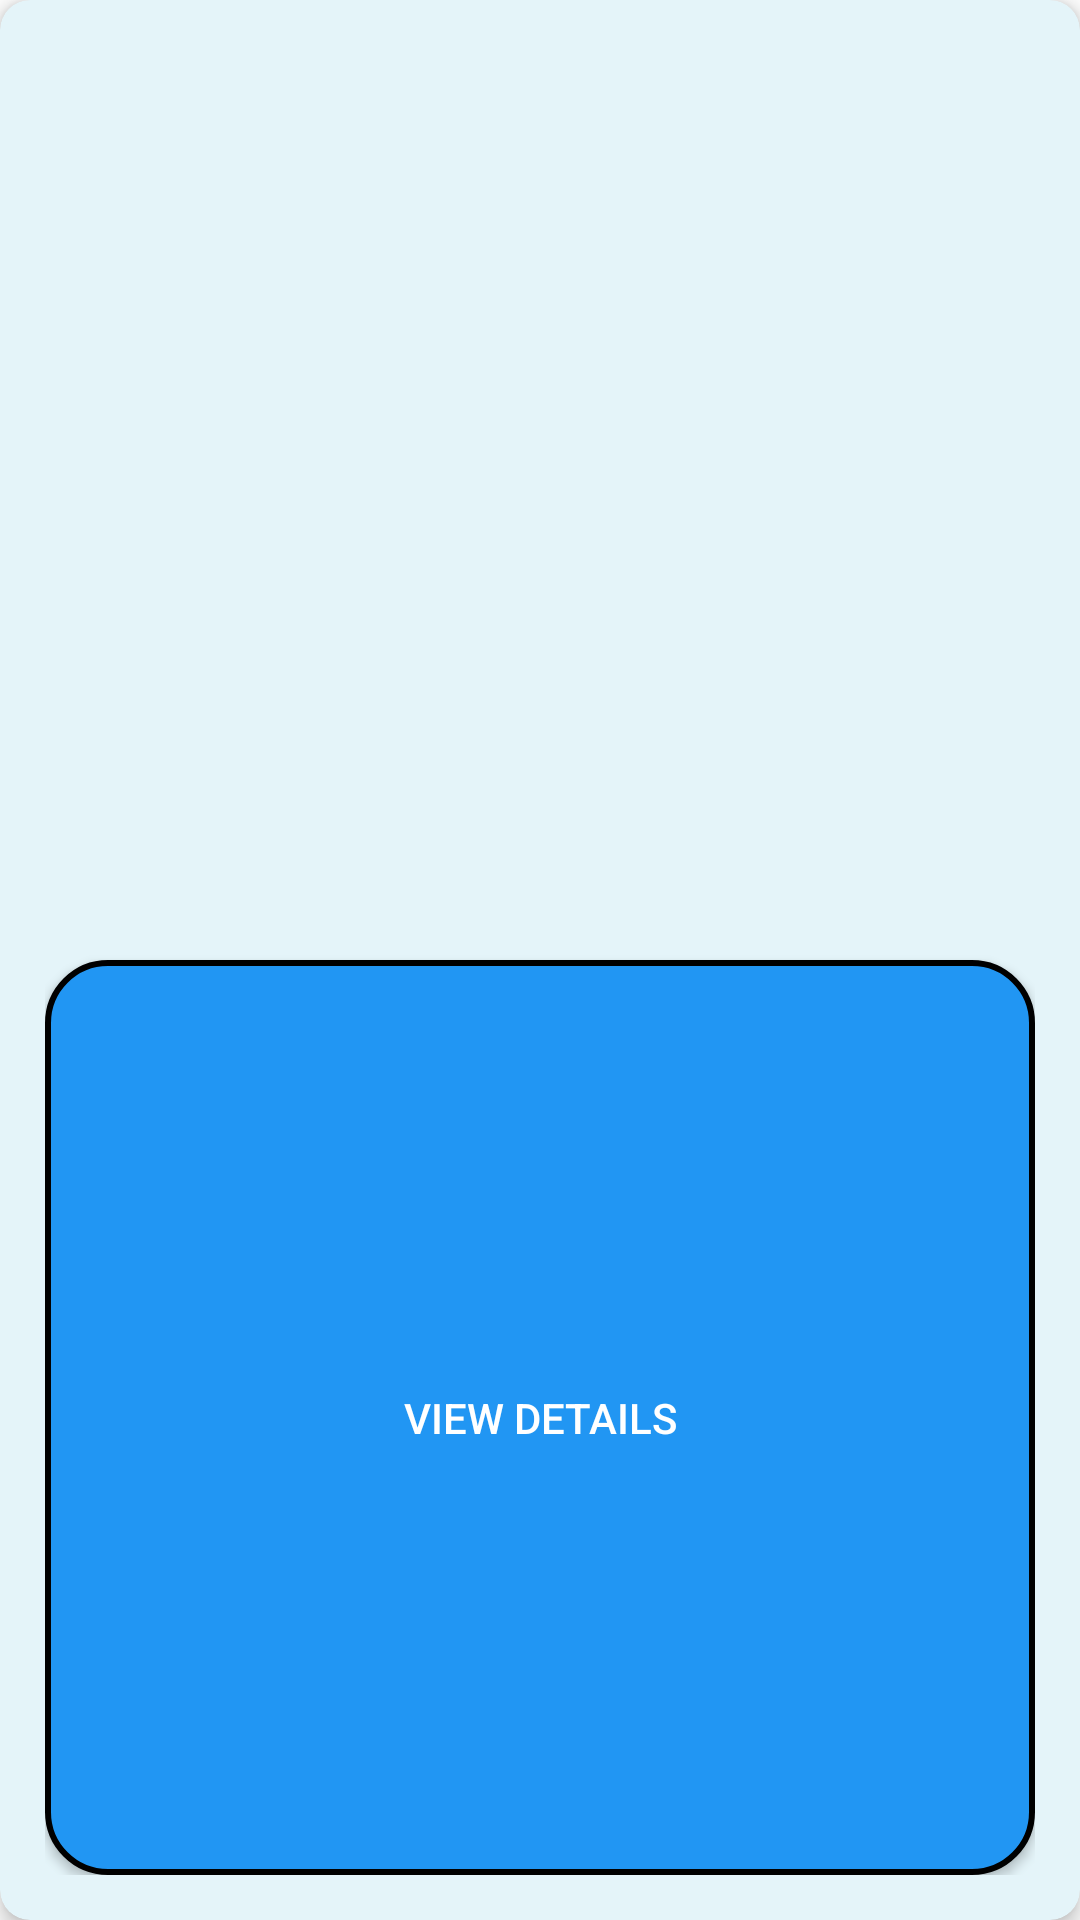

Here is an Android app screen rendered from its layout file. Give the layout XML and the strings, colors and styles it references.
<!-- AndroidManifest.xml: application theme Theme.EcommerceNovare -->
<!-- res/layout/product_item.xml -->
<?xml version="1.0" encoding="utf-8"?>
<androidx.cardview.widget.CardView xmlns:android="http://schemas.android.com/apk/res/android"
    android:layout_width="match_parent"
    xmlns:app="http://schemas.android.com/apk/res-auto"
    app:cardCornerRadius="10dp"
    app:cardElevation="4dp"
    app:cardBackgroundColor="#E4F4F9"
    android:layout_height="240dp"
    android:layout_margin="4dp">

    <LinearLayout
        android:layout_width="match_parent"
        android:layout_height="match_parent"
        android:orientation="vertical"
        android:padding="15dp">
    <androidx.appcompat.widget.AppCompatTextView
        android:id="@+id/product_name"
        android:layout_width="match_parent"
        android:layout_height="0dp"
        android:layout_weight ="1"
        android:textSize="18sp"
        android:textColor="@color/black"
        android:textStyle="bold"
        android:paddingBottom="10dp"/>

    <androidx.appcompat.widget.AppCompatButton
        android:id="@+id/view_product_button"
        android:layout_width="match_parent"
        android:layout_height="0dp"
        android:layout_weight ="1"
        android:textColor="#FFFFFF"
        android:background="@drawable/round_corner_button"
        android:padding="10dp"
        android:layout_gravity="end"
        android:text="View Details"/>
    </LinearLayout>
</androidx.cardview.widget.CardView>
<!-- resources referenced by this layout -->
<resources>
  <!-- drawable round_corner_button (drawable) -->
  <?xml version="1.0" encoding="utf-8"?>
  <shape
      xmlns:android="http://schemas.android.com/apk/res/android"
      android:shape="rectangle"
      >
  
      <corners android:radius="20dp"/>
      <stroke
          android:width="2dp"
          android:color="@color/black"
          />
      <solid android:color="#2196F3"/>
  
  </shape>
  <style name="Theme.EcommerceNovare" parent="Theme.MaterialComponents.DayNight.NoActionBar">
          
          <item name="colorPrimary">@color/purple_500</item>
          <item name="colorPrimaryVariant">@color/purple_700</item>
          <item name="colorOnPrimary">@color/white</item>
          
          <item name="colorSecondary">@color/teal_200</item>
          <item name="colorSecondaryVariant">@color/teal_700</item>
          <item name="colorOnSecondary">@color/black</item>
          
          <item name="android:statusBarColor">?attr/colorPrimaryVariant</item>
          
      </style>
  <!-- not gathered from this repository: default colours our renderer supplied (Android Studio template values) -->
  <color name="purple_500">#FF6200EE</color>
  <color name="purple_700">#FF3700B3</color>
  <color name="teal_200">#FF03DAC5</color>
  <color name="teal_700">#FF018786</color>
  <color name="black">#FF000000</color>
  <color name="white">#FFFFFFFF</color>
</resources>
